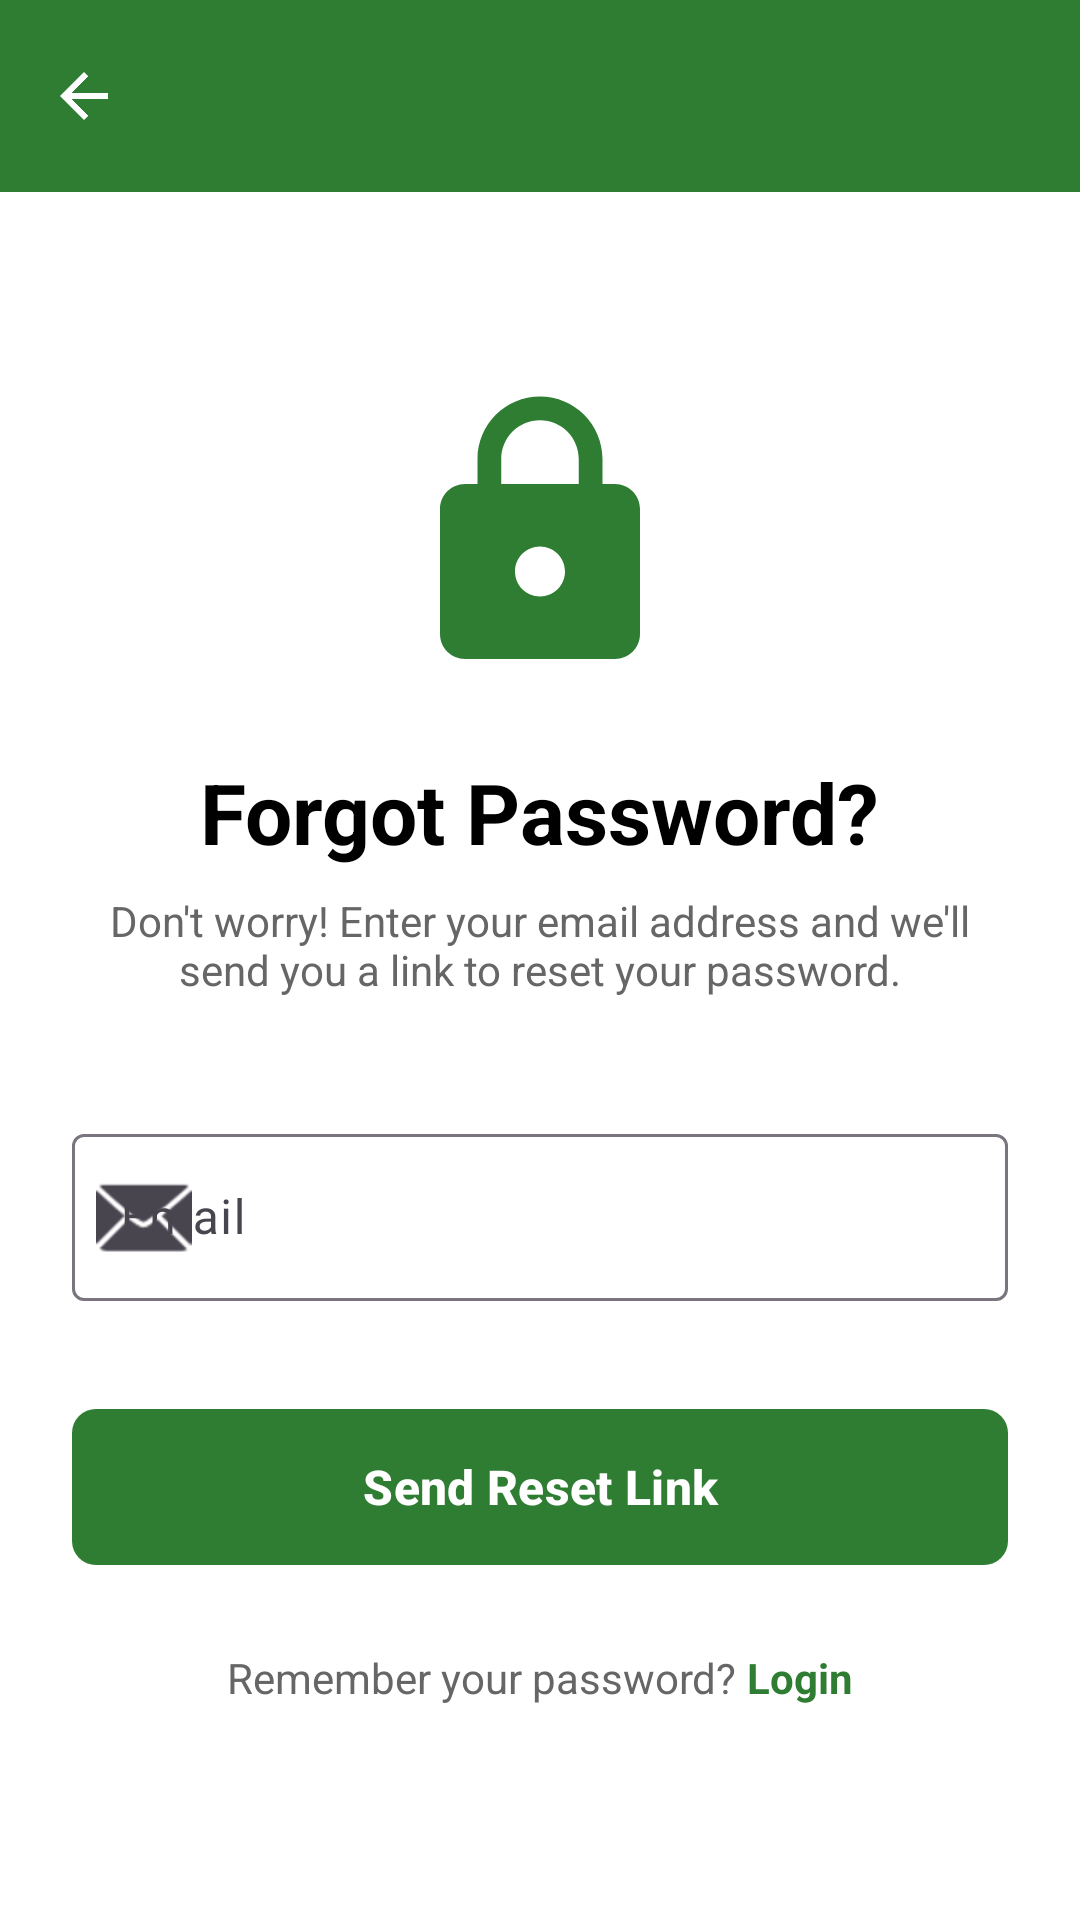

Here is an Android app screen rendered from its layout file. Give the layout XML and the strings, colors and styles it references.
<!-- AndroidManifest.xml: activity theme Theme.Naturexpresscargo.NoActionBar -->
<!-- res/layout/activity_forgot_password.xml -->
<?xml version="1.0" encoding="utf-8"?>
<ScrollView xmlns:android="http://schemas.android.com/apk/res/android"
    xmlns:app="http://schemas.android.com/apk/res-auto"
    android:layout_width="match_parent"
    android:layout_height="match_parent"
    android:fillViewport="true"
    android:fitsSystemWindows="true"
    android:background="@color/white">

    <LinearLayout
        android:layout_width="match_parent"
        android:layout_height="wrap_content"
        android:orientation="vertical">

        
        <com.google.android.material.appbar.MaterialToolbar
            android:id="@+id/toolbar"
            android:layout_width="match_parent"
            android:layout_height="?attr/actionBarSize"
            android:background="@color/primary_green"
            android:elevation="4dp"
            app:navigationIcon="@drawable/ic_arrow_back"
            app:titleTextColor="@color/white" />

        <androidx.constraintlayout.widget.ConstraintLayout
            android:layout_width="match_parent"
            android:layout_height="wrap_content"
            android:padding="24dp">

            
            <ImageView
                android:id="@+id/icon_image"
                android:layout_width="100dp"
                android:layout_height="100dp"
                android:layout_marginTop="40dp"
                android:contentDescription="Forgot Password"
                android:scaleType="fitCenter"
                android:src="@drawable/ic_lock"
                android:tint="@color/primary_green"
                app:layout_constraintEnd_toEndOf="parent"
                app:layout_constraintStart_toStartOf="parent"
                app:layout_constraintTop_toTopOf="parent" />

            
            <TextView
                android:id="@+id/title_text"
                android:layout_width="wrap_content"
                android:layout_height="wrap_content"
                android:layout_marginTop="24dp"
                android:text="Forgot Password?"
                android:textColor="@color/black"
                android:textSize="28sp"
                android:textStyle="bold"
                app:layout_constraintEnd_toEndOf="parent"
                app:layout_constraintStart_toStartOf="parent"
                app:layout_constraintTop_toBottomOf="@id/icon_image" />

            <TextView
                android:id="@+id/subtitle_text"
                android:layout_width="0dp"
                android:layout_height="wrap_content"
                android:layout_marginTop="8dp"
                android:gravity="center"
                android:text="Don't worry! Enter your email address and we'll send you a link to reset your password."
                android:textColor="#666666"
                android:textSize="14sp"
                app:layout_constraintEnd_toEndOf="parent"
                app:layout_constraintStart_toStartOf="parent"
                app:layout_constraintTop_toBottomOf="@id/title_text" />

            
            <com.google.android.material.textfield.TextInputLayout
                android:id="@+id/email_layout"
                android:layout_width="match_parent"
                android:layout_height="wrap_content"
                android:layout_marginTop="40dp"
                android:hint="Email"
                app:layout_constraintTop_toBottomOf="@id/subtitle_text"
                app:startIconDrawable="@android:drawable/ic_dialog_email">

                <com.google.android.material.textfield.TextInputEditText
                    android:id="@+id/email_input"
                    android:layout_width="match_parent"
                    android:layout_height="wrap_content"
                    android:inputType="textEmailAddress"
                    android:maxLines="1" />
            </com.google.android.material.textfield.TextInputLayout>

            
            <com.google.android.material.button.MaterialButton
                android:id="@+id/send_reset_email_button"
                android:layout_width="match_parent"
                android:layout_height="60dp"
                android:layout_marginTop="32dp"
                android:text="Send Reset Link"
                android:textSize="16sp"
                android:textStyle="bold"
                app:cornerRadius="8dp"
                app:layout_constraintTop_toBottomOf="@id/email_layout" />

            
            <com.google.android.material.card.MaterialCardView
                android:id="@+id/success_message"
                android:layout_width="match_parent"
                android:layout_height="wrap_content"
                android:layout_marginTop="24dp"
                android:visibility="gone"
                app:cardBackgroundColor="#E8F5E9"
                app:cardCornerRadius="8dp"
                app:cardElevation="2dp"
                app:layout_constraintTop_toBottomOf="@id/send_reset_email_button">

                <LinearLayout
                    android:layout_width="match_parent"
                    android:layout_height="wrap_content"
                    android:orientation="vertical"
                    android:padding="16dp">

                    <ImageView
                        android:layout_width="48dp"
                        android:layout_height="48dp"
                        android:layout_gravity="center"
                        android:contentDescription="Success"
                        android:src="@drawable/ic_check"
                        app:tint="@color/success_green" />

                    <TextView
                        android:layout_width="match_parent"
                        android:layout_height="wrap_content"
                        android:layout_marginTop="16dp"
                        android:gravity="center"
                        android:text="Email Sent Successfully!"
                        android:textColor="@color/success_green"
                        android:textSize="18sp"
                        android:textStyle="bold" />

                    <TextView
                        android:layout_width="match_parent"
                        android:layout_height="wrap_content"
                        android:layout_marginTop="8dp"
                        android:gravity="center"
                        android:text="Please check your email inbox and follow the instructions to reset your password."
                        android:textColor="@color/text_secondary"
                        android:textSize="14sp" />
                </LinearLayout>
            </com.google.android.material.card.MaterialCardView>

            
            <LinearLayout
                android:layout_width="wrap_content"
                android:layout_height="wrap_content"
                android:layout_marginTop="24dp"
                android:layout_marginBottom="24dp"
                android:orientation="horizontal"
                app:layout_constraintBottom_toBottomOf="parent"
                app:layout_constraintEnd_toEndOf="parent"
                app:layout_constraintStart_toStartOf="parent"
                app:layout_constraintTop_toBottomOf="@id/success_message">

                <TextView
                    android:layout_width="wrap_content"
                    android:layout_height="wrap_content"
                    android:text="Remember your password? "
                    android:textColor="#666666"
                    android:textSize="14sp" />

                <TextView
                    android:id="@+id/back_to_login_text"
                    android:layout_width="wrap_content"
                    android:layout_height="wrap_content"
                    android:text="Login"
                    android:textColor="@color/primary_green"
                    android:textSize="14sp"
                    android:textStyle="bold" />
            </LinearLayout>

        </androidx.constraintlayout.widget.ConstraintLayout>
    </LinearLayout>
</ScrollView>
<!-- resources referenced by this layout -->
<resources>
  <color name="black">#FF000000</color>
  <color name="primary_green">#2E7D32</color>
  <color name="success_green">#4CAF50</color>
  <color name="text_secondary">#757575</color>
  <color name="white">#FFFFFFFF</color>
  <!-- drawable ic_arrow_back (drawable) -->
  <vector xmlns:android="http://schemas.android.com/apk/res/android"
      android:width="24dp"
      android:height="24dp"
      android:viewportWidth="24"
      android:viewportHeight="24"
      android:tint="@color/background_white">
      <path
          android:fillColor="@android:color/white"
          android:pathData="M20,11H7.83l5.59,-5.59L12,4l-8,8 8,8 1.41,-1.41L7.83,13H20v-2z"/>
  </vector>
  <!-- drawable ic_lock (drawable) -->
  <vector xmlns:android="http://schemas.android.com/apk/res/android"
      android:width="24dp"
      android:height="24dp"
      android:viewportWidth="24"
      android:viewportHeight="24"
      android:tint="?attr/colorControlNormal">
      <path
          android:fillColor="@android:color/white"
          android:pathData="M18,8h-1L17,6c0,-2.76 -2.24,-5 -5,-5S7,3.24 7,6v2L6,8c-1.1,0 -2,0.9 -2,2v10c0,1.1 0.9,2 2,2h12c1.1,0 2,-0.9 2,-2L20,10c0,-1.1 -0.9,-2 -2,-2zM12,17c-1.1,0 -2,-0.9 -2,-2s0.9,-2 2,-2 2,0.9 2,2 -0.9,2 -2,2zM15.1,8L8.9,8L8.9,6c0,-1.71 1.39,-3.1 3.1,-3.1 1.71,0 3.1,1.39 3.1,3.1v2z"/>
  </vector>
  <style name="Theme.Naturexpresscargo.NoActionBar">
          <item name="windowActionBar">false</item>
          <item name="windowNoTitle">true</item>
          <item name="android:windowFullscreen">true</item>
      </style>
  <color name="background_white">#FFFFFF</color>
</resources>
